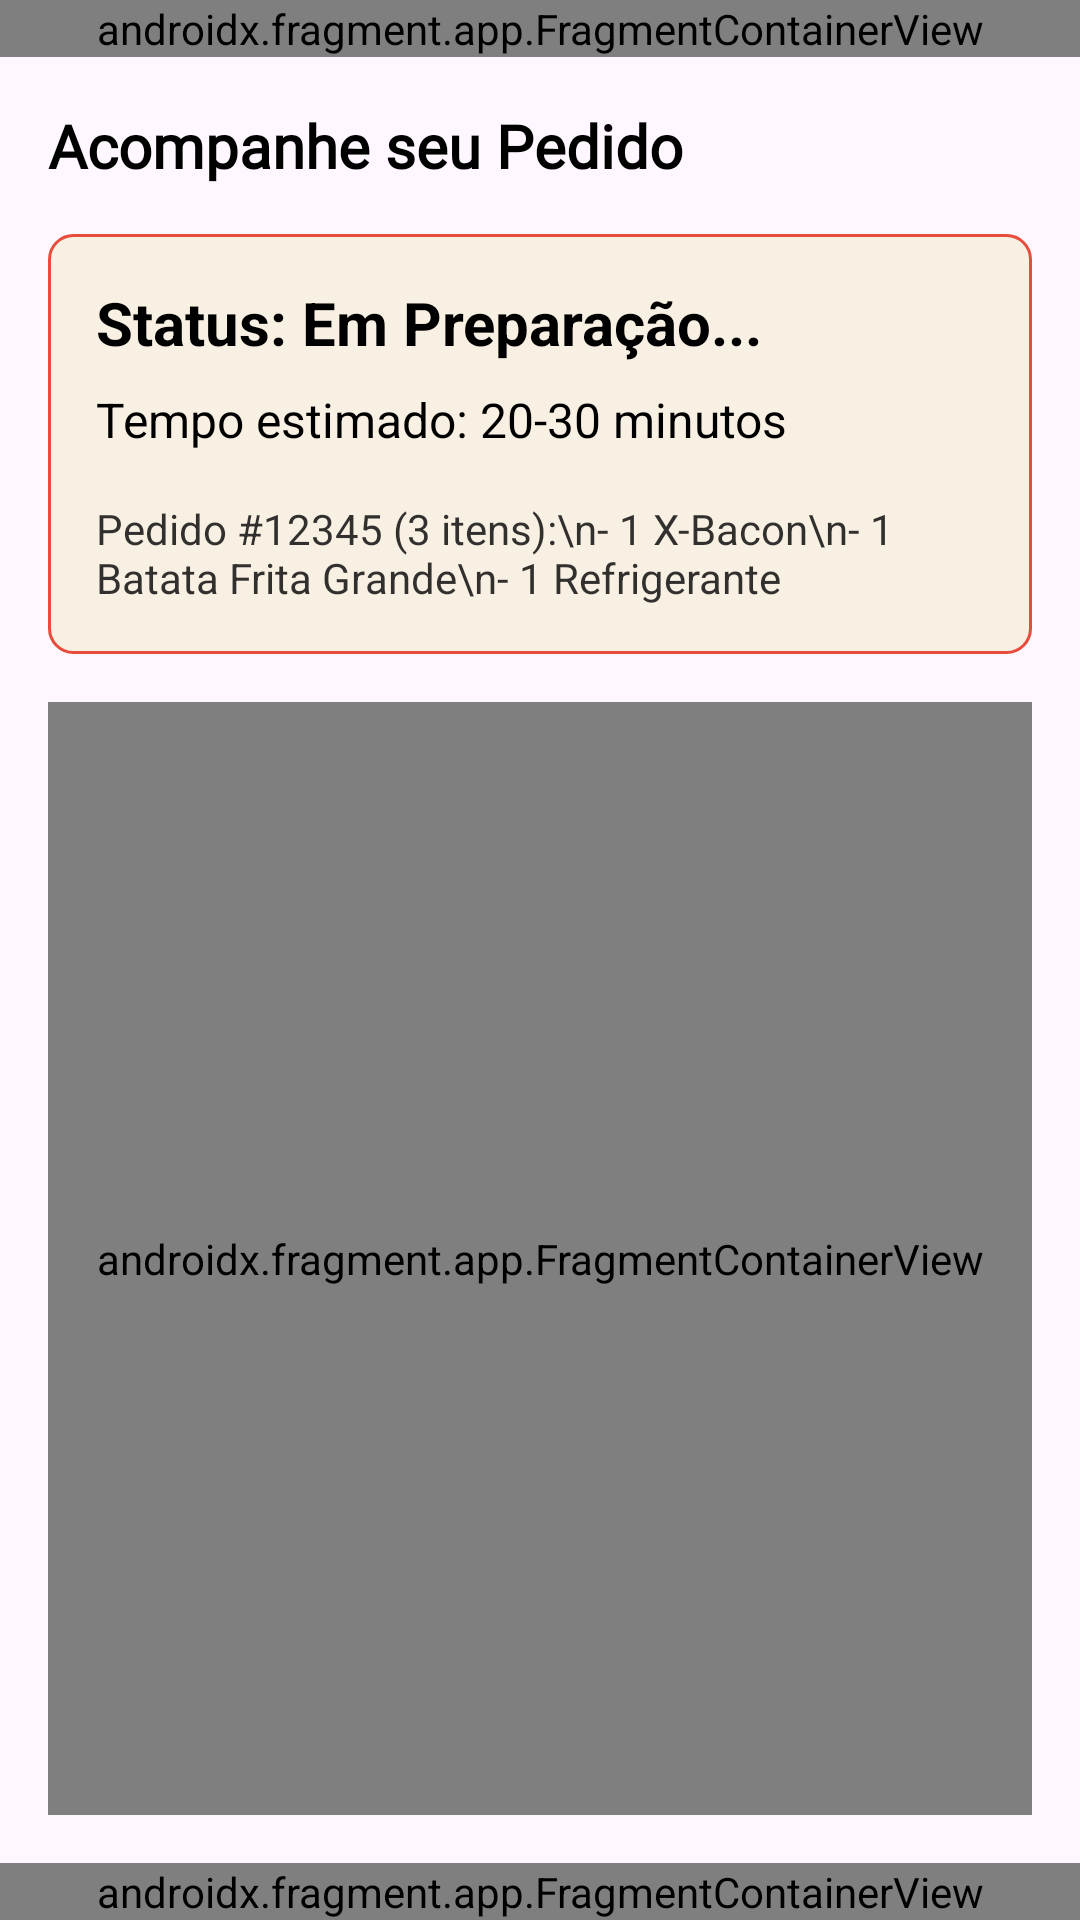

Write the Android layout XML for this screen, with the resource values it uses.
<!-- AndroidManifest.xml: application theme Theme.RestauranteComeuPagou -->
<!-- res/layout/activity_order_tracking.xml -->
<?xml version="1.0" encoding="utf-8"?>
<androidx.constraintlayout.widget.ConstraintLayout xmlns:android="http://schemas.android.com/apk/res/android"
    xmlns:app="http://schemas.android.com/apk/res-auto"
    xmlns:tools="http://schemas.android.com/tools"
    android:id="@+id/main"
    android:layout_width="match_parent"
    android:layout_height="match_parent"
    tools:context=".OrderTrackingActivity">

    <androidx.fragment.app.FragmentContainerView
        android:id="@+id/header"
        android:name="com.example.restaurantecomeupagou.HeaderFragment"
        android:layout_width="match_parent"
        android:layout_height="wrap_content"
        app:layout_constraintStart_toStartOf="parent"
        app:layout_constraintEnd_toEndOf="parent"
        app:layout_constraintTop_toTopOf="parent"
        />

    <TextView
        android:id="@+id/text_view_tracking_title"
        android:layout_width="0dp"
        android:layout_height="wrap_content"
        android:paddingStart="16dp"
        android:paddingTop="16dp"
        android:paddingEnd="16dp"
        android:text="Acompanhe seu Pedido"
        android:fontFamily="@font/playfairdisplay_variablefont_wght"
        android:textColor="@color/black"
        android:textSize="20sp"
        android:textStyle="bold"
        app:layout_constraintEnd_toEndOf="parent"
        app:layout_constraintStart_toStartOf="parent"
        app:layout_constraintTop_toBottomOf="@+id/header" />

    <LinearLayout
        android:id="@+id/layout_order_info"
        android:layout_width="0dp"
        android:layout_height="wrap_content"
        android:layout_marginHorizontal="16dp"
        android:layout_marginTop="16dp"
        android:background="@drawable/rounded_background_soft_corners"
        android:orientation="vertical"
        android:padding="16dp"
        app:layout_constraintEnd_toEndOf="parent"
        app:layout_constraintStart_toStartOf="parent"
        app:layout_constraintTop_toBottomOf="@id/text_view_tracking_title">

        <TextView
            android:id="@+id/text_view_order_status"
            android:layout_width="wrap_content"
            android:layout_height="wrap_content"
            android:text="Status: Em Preparação..."
            android:textColor="@color/black"
            android:textSize="20sp"
            android:textStyle="bold" />

        <TextView
            android:id="@+id/text_view_estimated_delivery_time"
            android:layout_width="wrap_content"
            android:layout_height="wrap_content"
            android:layout_marginTop="8dp"
            android:text="Tempo estimado: 20-30 minutos"
            android:textColor="@color/black"
            android:textSize="16sp" />

        <TextView
            android:id="@+id/text_view_order_details"
            android:layout_width="wrap_content"
            android:layout_height="wrap_content"
            android:layout_marginTop="16dp"
            android:alpha="0.8"
            android:text="Pedido #12345 (3 itens):\n- 1 X-Bacon\n- 1 Batata Frita Grande\n- 1 Refrigerante"
            android:textColor="@color/black"
            android:textSize="14sp" />

    </LinearLayout>

    <androidx.fragment.app.FragmentContainerView
        android:id="@+id/map_tracking_container"
        android:name="com.google.android.gms.maps.SupportMapFragment"
        android:layout_width="0dp"
        android:layout_height="0dp"
        android:layout_margin="16dp"
        app:layout_constraintBottom_toTopOf="@+id/footer"
        app:layout_constraintEnd_toEndOf="parent"
        app:layout_constraintStart_toStartOf="parent"
        app:layout_constraintTop_toBottomOf="@id/layout_order_info" />

    <androidx.fragment.app.FragmentContainerView
        android:id="@+id/footer"
        android:name="com.example.restaurantecomeupagou.FooterFragment"
        android:layout_width="match_parent"
        android:layout_height="wrap_content"
        app:layout_constraintBottom_toBottomOf="parent"
        />


</androidx.constraintlayout.widget.ConstraintLayout>
<!-- resources referenced by this layout -->
<resources>
  <color name="black">#FF000000</color>
  <!-- drawable rounded_background_soft_corners (drawable) -->
  <?xml version="1.0" encoding="utf-8"?>
  <shape xmlns:android="http://schemas.android.com/apk/res/android">
      <corners android:radius="8dp"/> <solid android:color="#F8F0E3"/> <stroke android:width="1dp" android:color="@color/btn_add" android:alpha="0.2"/>
  </shape>
  <style name="Theme.RestauranteComeuPagou" parent="Base.Theme.RestauranteComeuPagou" />
  <color name="btn_add">#E74C3C</color>
  <style name="Base.Theme.RestauranteComeuPagou" parent="Theme.Material3.DayNight.NoActionBar">
          
          
      </style>
</resources>
